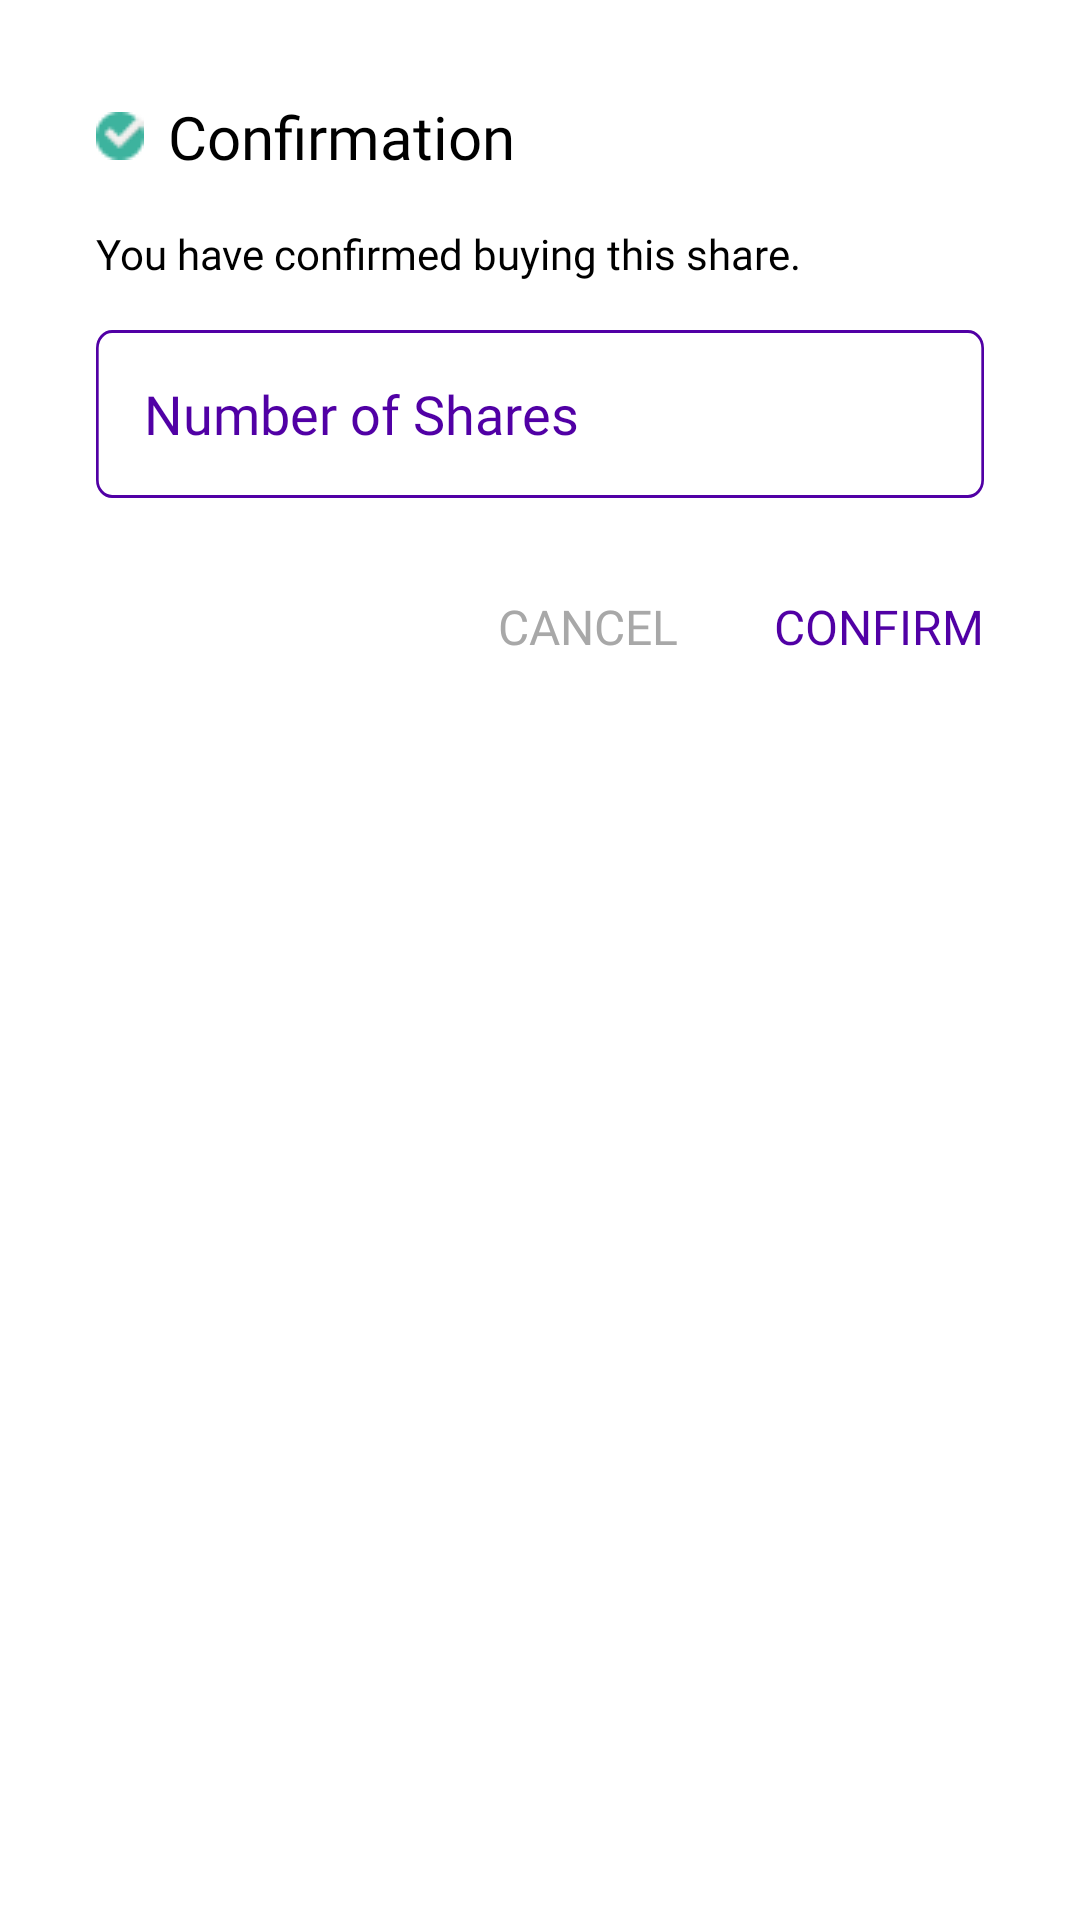

Reconstruct the res/layout file that produces this screen, plus the resources it refers to.
<!-- AndroidManifest.xml: application theme Theme.LavTrade -->
<!-- res/layout/custom_dailogue_view.xml -->
<?xml version="1.0" encoding="utf-8"?>
<layout xmlns:android="http://schemas.android.com/apk/res/android"
    xmlns:app="http://schemas.android.com/apk/res-auto">

    <data>

    </data>

    <androidx.appcompat.widget.LinearLayoutCompat
        android:layout_width="match_parent"
        android:layout_height="wrap_content"
        android:orientation="vertical"
        android:padding="32dp">


        <RelativeLayout
            android:layout_width="match_parent"
            android:layout_height="wrap_content">

            <ImageView
                android:layout_width="wrap_content"
                android:layout_height="wrap_content"
                android:src="@drawable/checked"
                android:id="@+id/checkedIcon"
                android:layout_marginEnd="8dp"
                android:layout_centerVertical="true" />

            <TextView
                android:layout_width="wrap_content"
                android:layout_height="wrap_content"
                android:text="Confirmation"
                android:layout_toEndOf="@+id/checkedIcon"
                android:fontFamily="@font/roboto_regular"
                android:textFontWeight="500"
                android:textSize="20sp"
                android:id="@+id/title"
                android:textColor="@color/black" />
        </RelativeLayout>

        <TextView
            android:layout_width="wrap_content"
            android:layout_height="wrap_content"
            android:text="You have confirmed buying this share."
            android:fontFamily="@font/roboto_regular"
            android:textFontWeight="400"
            android:textSize="14sp"
            android:id="@+id/subTitle"
            android:layout_marginTop="16dp"
            android:textColor="@color/black" />

        <EditText
            android:id="@+id/editTextNumberOfShare"
            android:layout_width="match_parent"
            android:layout_height="wrap_content"
            android:layout_marginTop="16dp"
            android:hint="@string/number_of_shares"
            android:paddingStart="16dp"
            android:fontFamily="@font/roboto_regular"
            android:textFontWeight="400"
            android:inputType="number"
            android:textColorHint="#5100A5"
            android:background="@drawable/admin_input_bg"
            android:textColor="@color/black" />

        <RelativeLayout
            android:layout_width="match_parent"
            android:layout_height="wrap_content"
            android:layout_marginTop="32dp">

            <TextView
                android:layout_width="wrap_content"
                android:layout_height="wrap_content"
                app:layout_constraintStart_toStartOf="parent"
                app:layout_constraintBottom_toBottomOf="parent"
                android:text="@string/cancel"
                android:fontFamily="@font/roboto_regular"
                android:textFontWeight="500"
                android:layout_marginEnd="32dp"
                android:textSize="16sp"
                android:layout_toStartOf="@+id/confrimbutton"
                android:id="@+id/cancelButton"
                android:textColor="@color/gray" />

            <TextView
                android:layout_width="wrap_content"
                android:layout_height="wrap_content"
                app:layout_constraintStart_toStartOf="parent"
                app:layout_constraintBottom_toBottomOf="parent"
                android:text="@string/confirm"
                android:fontFamily="@font/roboto_regular"
                android:textFontWeight="500"
                android:textSize="16sp"
                android:layout_alignParentEnd="true"
                android:id="@+id/confrimbutton"
                android:textColor="#5100A5" />
        </RelativeLayout>


    </androidx.appcompat.widget.LinearLayoutCompat>
</layout>
<!-- resources referenced by this layout -->
<resources>
  <color name="black">#FF000000</color>
  <color name="gray">#A8A8A8</color>
  <!-- drawable admin_input_bg (drawable) -->
  <vector xmlns:android="http://schemas.android.com/apk/res/android"
      android:width="331dp"
      android:height="56dp"
      android:viewportWidth="331"
      android:viewportHeight="56">
    <path
        android:strokeWidth="1"
        android:pathData="M6,0.5L325,0.5A5.5,5.5 0,0 1,330.5 6L330.5,50A5.5,5.5 0,0 1,325 55.5L6,55.5A5.5,5.5 0,0 1,0.5 50L0.5,6A5.5,5.5 0,0 1,6 0.5z"
        android:fillColor="#ffffff"
        android:strokeColor="#5100A5"/>
  </vector>
  <!-- drawable checked: png bitmap (drawable, 685 bytes) -->
  <string name="cancel">CANCEL</string>
  <string name="confirm">CONFIRM</string>
  <string name="number_of_shares">Number of Shares</string>
  <style name="Theme.LavTrade" parent="Theme.MaterialComponents.DayNight.DarkActionBar">
          
          <item name="colorPrimary">@color/colorPrimary</item>
          <item name="colorPrimaryVariant">@color/colorPrimaryDark</item>
          <item name="colorOnPrimary">@color/white</item>
          
          <item name="colorSecondary">@color/teal_200</item>
          <item name="colorSecondaryVariant">@color/teal_700</item>
          <item name="colorOnSecondary">@color/black</item>
          
          <item name="android:statusBarColor" tools:targetApi="l">?attr/colorPrimaryVariant</item>
          
      </style>
  <color name="colorPrimary">#36006A</color>
  <color name="colorPrimaryDark">#2F015F</color>
  <color name="white">#FFFFFFFF</color>
  <color name="teal_200">#FF03DAC5</color>
  <color name="teal_700">#FF018786</color>
</resources>
